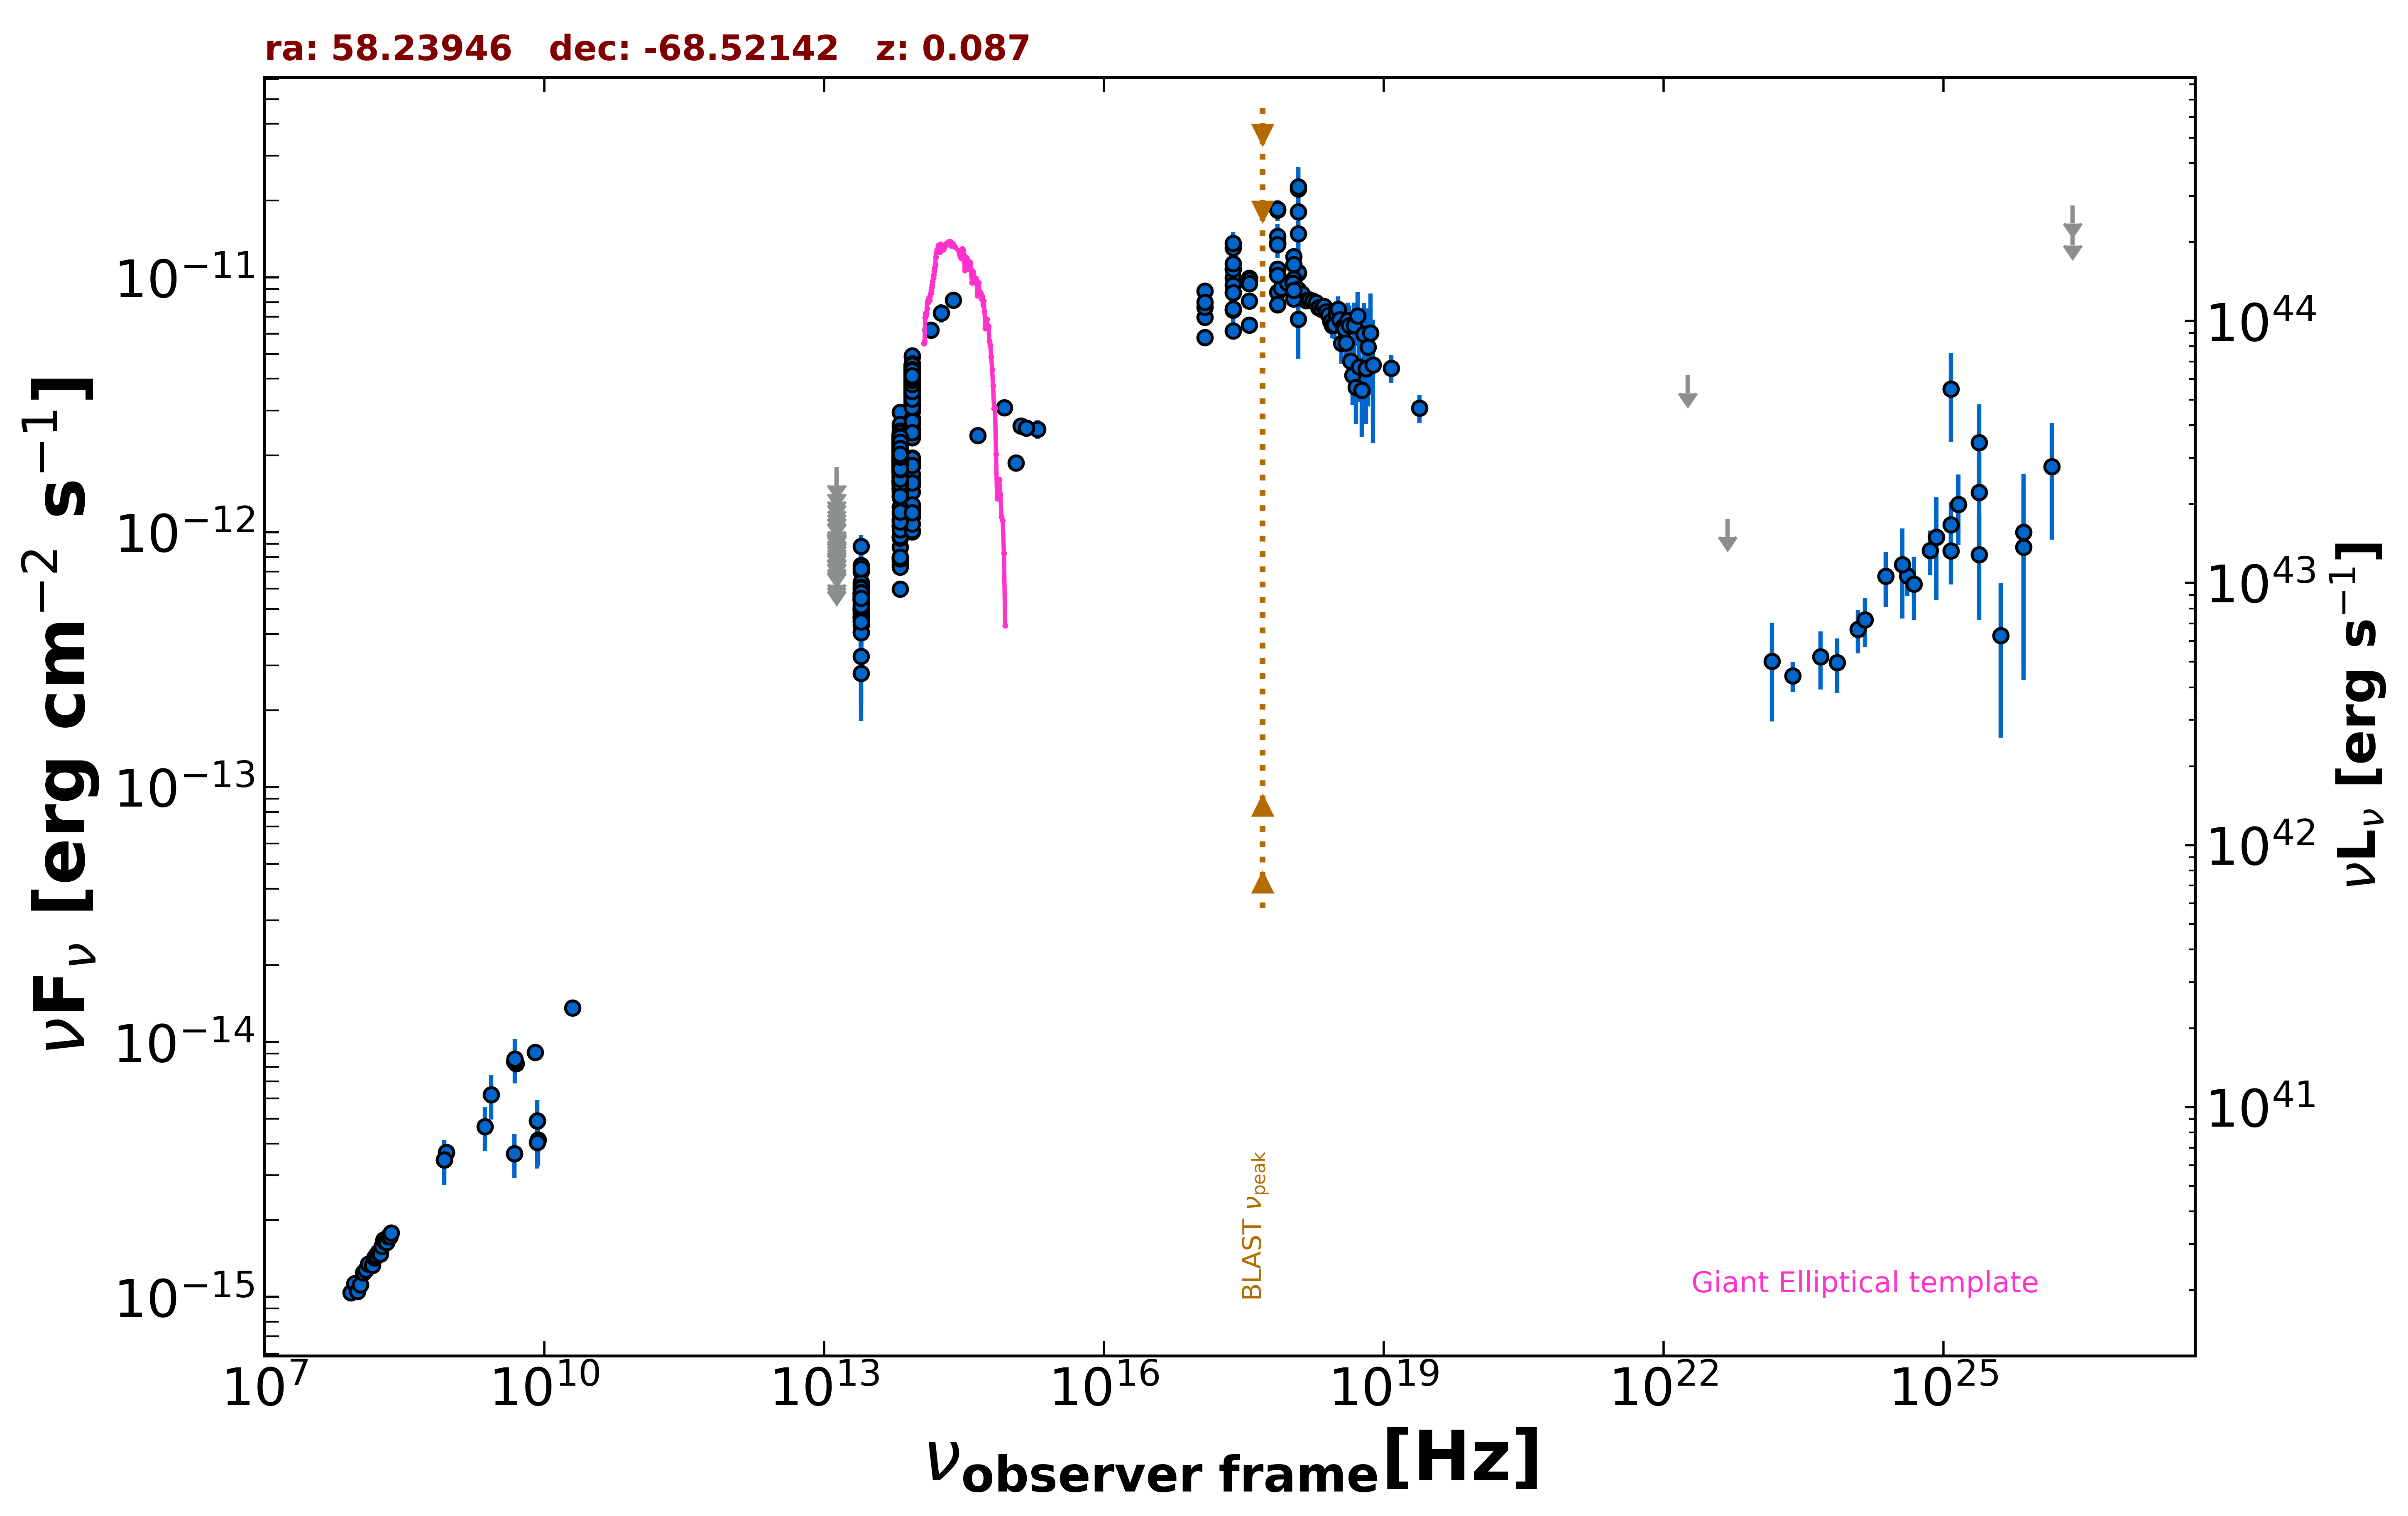

The table this chart was drawn from, first rows:
freq., flux, err_flux, MJD_start, MJD_end, flag, catalog, reference
8.870e+08, 3.692e-15, 2.635e-16, 55000, 55000, , RACS, Hale et al. 2021  PASA  38  e058
8.870e+08, 3.692e-15, 2.635e-16, 55000, 55000, , RACS, Hale et al. 2021  PASA  38  e058
8.430e+08, 3.451e-15, 1.035e-16, 55000, 55000, , SUMSS, Manch et al. 2003  MNRAS  342  1117
2.418e+17, 1.075e-11, 1.480e-12, 55000, 55000, , XMMSL2, Saxton et al. 2008  A&A  480  611
7.253e+17, 1.365e-11, 1.755e-12, 55000, 55000, , XMMSL2, Saxton et al. 2008  A&A  480  611
1.209e+18, 1.037e-11, 3.788e-12, 55000, 55000, , XMMSL2, Saxton et al. 2008  A&A  480  611
2.418e+17, 9.975e-12, 1.143e-12, 55000, 55000, , XMMSL2, Saxton et al. 2008  A&A  480  611
7.253e+17, 1.361e-11, 1.380e-12, 55000, 55000, , XMMSL2, Saxton et al. 2008  A&A  480  611
1.209e+18, 1.809e-11, 3.690e-12, 55000, 55000, , XMMSL2, Saxton et al. 2008  A&A  480  611
2.418e+17, 1.306e-11, 1.415e-12, 55000, 55000, , XMMSL2, Saxton et al. 2008  A&A  480  611
7.253e+17, 1.834e-11, 1.745e-12, 55000, 55000, , XMMSL2, Saxton et al. 2008  A&A  480  611
1.209e+18, 2.223e-11, 4.610e-12, 55000, 55000, , XMMSL2, Saxton et al. 2008  A&A  480  611
2.418e+17, 1.363e-11, 1.425e-12, 55000, 55000, , XMMSL2, Saxton et al. 2008  A&A  480  611
7.253e+17, 1.848e-11, 1.710e-12, 55000, 55000, , XMMSL2, Saxton et al. 2008  A&A  480  611
1.209e+18, 2.267e-11, 4.440e-12, 55000, 55000, , XMMSL2, Saxton et al. 2008  A&A  480  611
2.418e+17, 7.438e-12, 9.375e-13, 55000, 55000, , XMMSL2, Saxton et al. 2008  A&A  480  611
7.253e+17, 8.749e-12, 1.036e-12, 55000, 55000, , XMMSL2, Saxton et al. 2008  A&A  480  611
1.209e+18, 6.855e-12, 2.063e-12, 55000, 55000, , XMMSL2, Saxton et al. 2008  A&A  480  611
2.418e+17, 1.078e-11, 1.398e-12, 55000, 55000, , XMMSL2, Saxton et al. 2008  A&A  480  611
7.253e+17, 1.449e-11, 1.695e-12, 55000, 55000, , XMMSL2, Saxton et al. 2008  A&A  480  611
1.209e+18, 1.484e-11, 4.095e-12, 55000, 55000, , XMMSL2, Saxton et al. 2008  A&A  480  611
2.418e+17, 1.132e-11, 1.120e-12, 55000, 55000, , XMMSL2, Saxton et al. 2008  A&A  480  611
7.253e+17, 1.346e-11, 1.225e-12, 55000, 55000, , XMMSL2, Saxton et al. 2008  A&A  480  611
1.209e+18, 1.046e-11, 2.509e-12, 55000, 55000, , XMMSL2, Saxton et al. 2008  A&A  480  611
2.418e+17, 9.327e-12, 3.390e-13, 55000, 55000, , RASS, Boller et al. 2016  A&A  103  1
7.253e+17, 1.067e-11, 1.100e-13, 55000, 55000, , 2SXPS, Evans et al. 2020  ApJS  247  54
1.209e+17, 8.832e-12, 1.605e-13, 55000, 55000, , 2SXPS, Evans et al. 2020  ApJS  247  54
3.627e+17, 9.932e-12, 1.595e-13, 55000, 55000, , 2SXPS, Evans et al. 2020  ApJS  247  54
1.088e+18, 9.858e-12, 1.940e-13, 55000, 55000, , 2SXPS, Evans et al. 2020  ApJS  247  54
5.000e+09, 8.250e-15, 2.500e-16, 55000, 55000, , AT20G, Murphy et al. 2010  MNRAS  402  2403
8.000e+09, 9.120e-15, 3.200e-16, 55000, 55000, , AT20G, Murphy et al. 2010  MNRAS  402  2403
2.000e+10, 1.360e-14, 6.000e-16, 55000, 55000, , AT20G, Murphy et al. 2010  MNRAS  402  2403
4.800e+09, 3.648e-15, 3.360e-16, 55000, 55000, , ATPMN, McConnell et al. 2012  MNRAS  422  1527
8.600e+09, 4.128e-15, 8.600e-16, 55000, 55000, , ATPMN, McConnell et al. 2012  MNRAS  422  1527
8.400e+09, 4.914e-15, 0.000e+00, 55000, 55000, , CRATES, Healey et al. 2007  ApJS  171  61
4.800e+09, 8.400e-15, 5.280e-16, 55000, 55000, , PMN, Griffith et al. 1993-1996  VizieR  VIII/…
1.389e+14, 6.210e-12, 3.320e-13, 55000, 55000, , 2MASS, Skrutskie et al. 2006  AJ  131  1163
1.804e+14, 7.256e-12, 6.090e-13, 55000, 55000, , 2MASS, Skrutskie et al. 2006  AJ  131  1163
2.427e+14, 8.129e-12, 5.545e-13, 55000, 55000, , 2MASS, Skrutskie et al. 2006  AJ  131  1163
8.817e+13, 4.102e-12, 5.500e-15, 55000, 55000, , UNWISE, Schlafly et al. 2019  ApJS  240  30
6.517e+13, 2.168e-12, 5.000e-15, 55000, 55000, , UNWISE, Schlafly et al. 2019  ApJS  240  30
8.817e+13, 3.923e-12, 7.950e-14, 55000, 55000, , WISE, Wright et al. 2010  AJ  140  1868
6.517e+13, 2.020e-12, 3.900e-14, 55000, 55000, , WISE, Wright et al. 2010  AJ  140  1868
2.498e+13, 5.389e-13, 2.430e-14, 55000, 55000, , WISE, Wright et al. 2010  AJ  140  1868
1.363e+13, 4.055e-13, 7.395e-14, 55000, 55000, , WISE, Wright et al. 2010  AJ  140  1868
8.817e+13, 4.123e-12, 7.200e-14, 56808, 56808, , NEOWISE, Mainzer et al. 2014  ApJ  792  30
6.517e+13, 2.007e-12, 5.750e-14, 56808, 56808, , NEOWISE, Mainzer et al. 2014  ApJ  792  30
8.817e+13, 4.223e-12, 8.950e-14, 56808, 56808, , NEOWISE, Mainzer et al. 2014  ApJ  792  30
6.517e+13, 1.944e-12, 6.100e-14, 56808, 56808, , NEOWISE, Mainzer et al. 2014  ApJ  792  30
8.817e+13, 4.097e-12, 7.150e-14, 56808, 56808, , NEOWISE, Mainzer et al. 2014  ApJ  792  30
6.517e+13, 2.112e-12, 6.600e-14, 56808, 56808, , NEOWISE, Mainzer et al. 2014  ApJ  792  30
8.817e+13, 4.037e-12, 7.450e-14, 56807, 56807, , NEOWISE, Mainzer et al. 2014  ApJ  792  30
6.517e+13, 2.181e-12, 5.850e-14, 56807, 56807, , NEOWISE, Mainzer et al. 2014  ApJ  792  30
8.817e+13, 4.169e-12, 7.700e-14, 56807, 56807, , NEOWISE, Mainzer et al. 2014  ApJ  792  30
6.517e+13, 2.118e-12, 6.050e-14, 56807, 56807, , NEOWISE, Mainzer et al. 2014  ApJ  792  30
8.817e+13, 4.382e-12, 8.900e-14, 56807, 56807, , NEOWISE, Mainzer et al. 2014  ApJ  792  30
6.517e+13, 2.006e-12, 5.950e-14, 56807, 56807, , NEOWISE, Mainzer et al. 2014  ApJ  792  30
8.817e+13, 4.414e-12, 1.055e-13, 56809, 56809, , NEOWISE, Mainzer et al. 2014  ApJ  792  30
6.517e+13, 2.120e-12, 7.400e-14, 56809, 56809, , NEOWISE, Mainzer et al. 2014  ApJ  792  30
8.817e+13, 4.018e-12, 7.000e-14, 56806, 56806, , NEOWISE, Mainzer et al. 2014  ApJ  792  30
... 1,783 more rows
